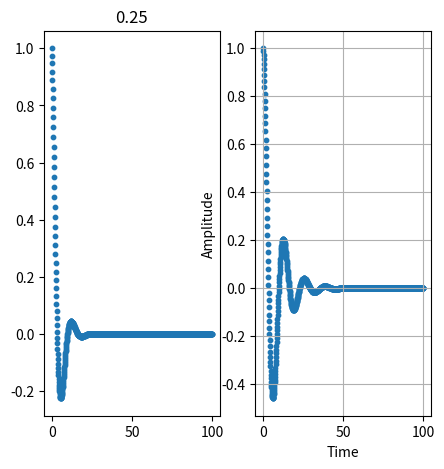
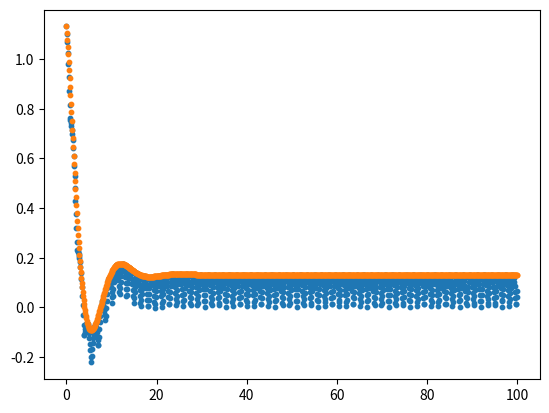
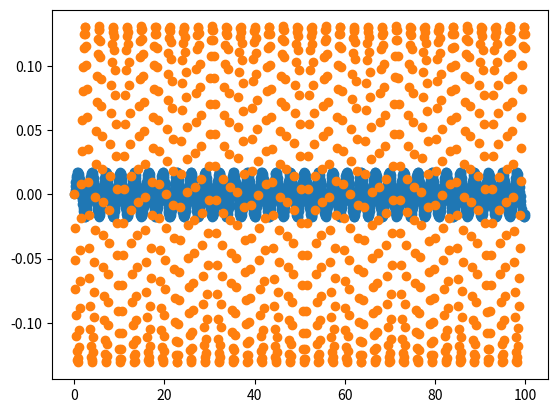

Recreate these plots in Python, in order.
import numpy as np
import matplotlib.pyplot as plt
import matplotlib.animation as animation

# %%
t = np.linspace(0, 100, 1000)  # time
k = 0.5
m = 2
omega_n = np.power(k / m, 0.5)  # natural angular frequency

c1 = 0.5
c2 = 0.5

c = 0.5  # damper
c_cr = 2 * omega_n * m
zeta = c / c_cr

omega_d = omega_n * np.power(1 - np.power(zeta, 2), 0.5) # damped natural frequency
if np.isnan(omega_d):
    omega_d = (omega_n * np.power(np.power(zeta, 2) - 1, 0.5))
    v = c1*np.exp((-zeta*omega_n+omega_d)*t)+c2*np.exp((-zeta*omega_n-omega_d)*t)
    b = np.exp(-zeta*t)*np.cos(omega_d*t)
else:
    v = c1*np.exp((-zeta*omega_n+1j*omega_d)*t)+c2*np.exp((-zeta*omega_n-1j*omega_d)*t)
    b = np.exp(-zeta * t) * np.cos(omega_d * t)


F_hat = 1
omega = 2
F = F_hat * np.cos(omega * t)
f_hat = F_hat/m

# %%
if np.isnan(np.power(1 - np.power(zeta, 2), 0.5)):
    u = c1 * np.exp((-zeta * omega_n + omega_n * np.power(np.power(zeta, 2) - 1, 0.5)) * t) + c2 * np.exp(
        (-zeta * omega_n + omega_n * np.power(np.power(zeta, 2) - 1, 0.5)) * t)
else:
    u = c1 * np.exp((-zeta * omega_n + 1j * omega_n * np.power(1 - np.power(zeta, 2), 0.5)) * t) + c2 * np.exp(
        (-zeta * omega_n - 1j * omega_n * np.power(1 - np.power(zeta, 2), 0.5)) * t)

# ims = []
# for i in range(len(t)):


# p = (1/(-np.power(omega,2)+1j*2*zeta*omega_n*omega+np.power(omega_n,2)))*f_hat*np.exp(1j*omega*t)
p = (1/(-np.power(omega,2)+1j*2*zeta*omega_n*omega+np.power(omega_n,2)))*f_hat*np.cos(omega*t)
p2 = (1/(-np.power(omega,2)+1j*2*zeta*omega_n*omega+np.power(omega_n,2)))*f_hat*np.exp(1j*omega*t)

f1 = plt.figure(1)
f1.clf()
f1.set_size_inches(5, 5)
plt.subplot(121)
plt.title(str(zeta))
# plt.scatter(t, u, s=10)
plt.scatter(t,b,s=10)

plt.subplot(122)
plt.scatter(t, v, s=10)
plt.grid()
plt.xlabel('Time')
plt.ylabel('Amplitude')

# plt.subplot(122)
# plt.scatter(t, np.imag(u), s=10)
# plt.grid()

f2 = plt.figure(2)
f2.clf()
plt.scatter(t,b+np.absolute(p), s=10)
plt.scatter(t,b+np.absolute(p2), s=10)

p3 = p2 - p
plt.figure()
plt.scatter(t,np.real(p3))
plt.scatter(t,np.imag(p3))